Run: headless pygame with SDL's dummy video driver; simulated clock (each Clock.tick advances the game by its frame time, no real sleeping); random seed 0; keys injected as events and as key.get_pressed() state; no mouse input.
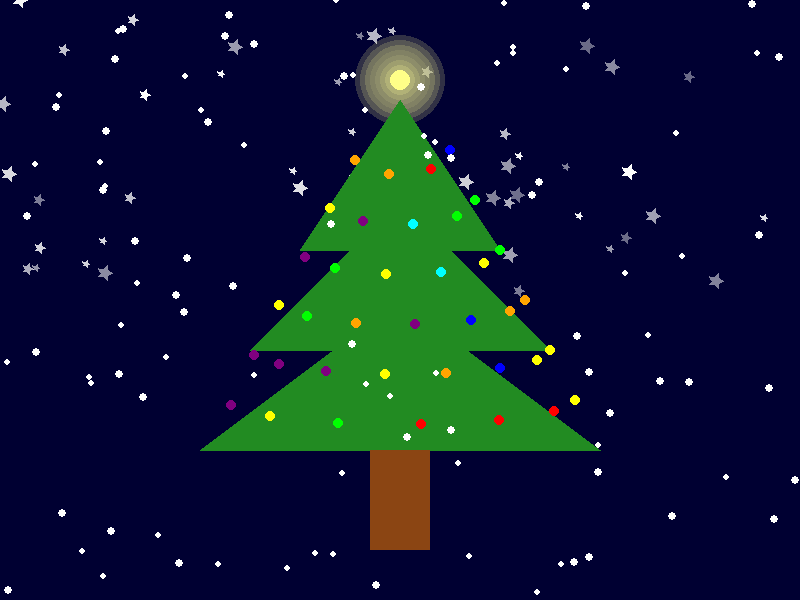
Frame 1 of 4 · flips 1–60 · no input
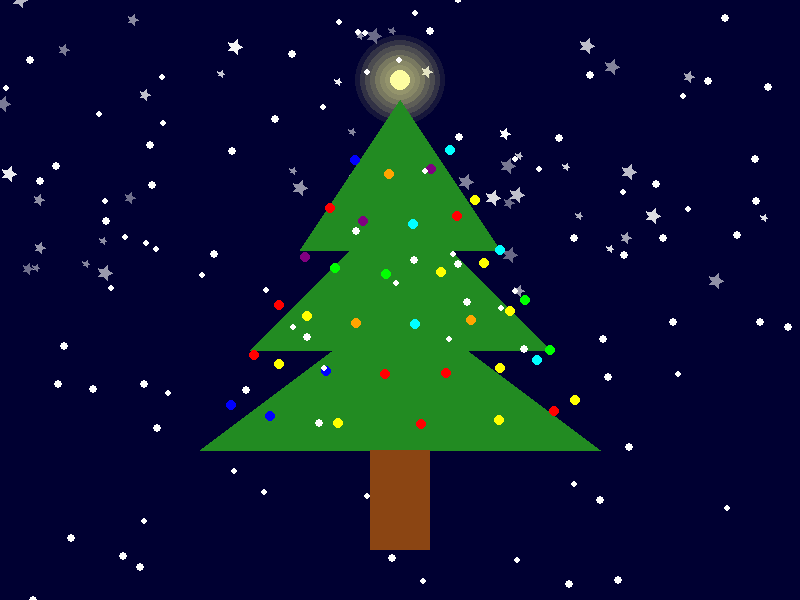
Frame 2 of 4 · flips 61–180 · tapped SPACE, RETURN · held RIGHT (→), D
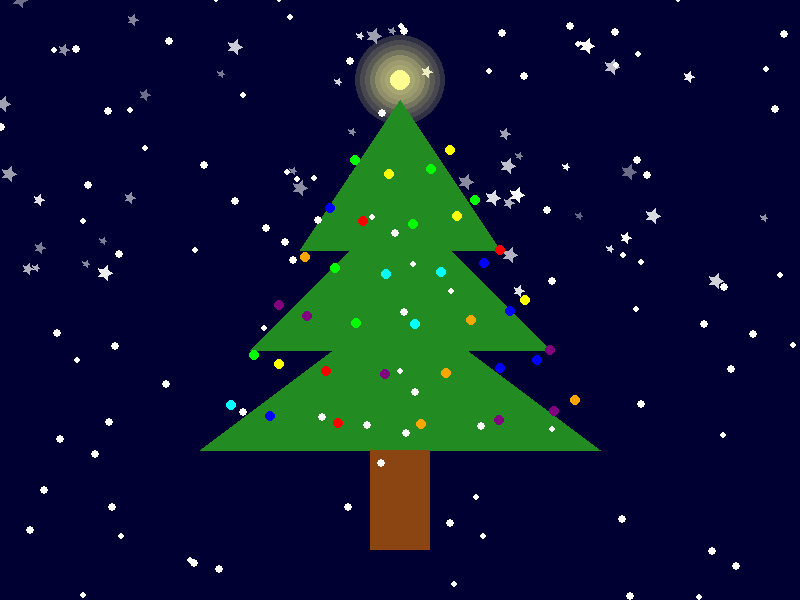
Frame 3 of 4 · flips 181–300 · held DOWN (↓), S
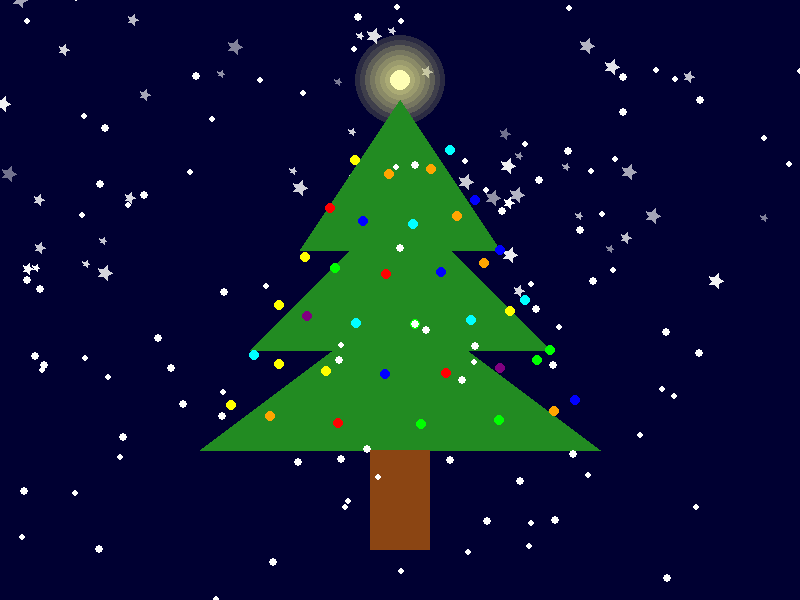
Frame 4 of 4 · flips 301–420 · held LEFT (←), A, UP (↑), W

The pygame program that drew these frames:

import pygame
import random
import math

pygame.init()

WIDTH, HEIGHT = 800, 600
screen = pygame.display.set_mode((WIDTH, HEIGHT))
pygame.display.set_caption("Merry Christmas!!!")

background_color = (0, 0, 50)
screen.fill(background_color)

colors = [(255, 0, 0), (255, 165, 0), (255, 255, 0), (0, 255, 0), (0, 255, 255), (0, 0, 255), (128, 0, 128)]

def draw_tree_crown():
    pygame.draw.polygon(screen, (34, 139, 34), [(400, 100), (300, 250), (500, 250)])
    pygame.draw.polygon(screen, (34, 139, 34), [(400, 200), (250, 350), (550, 350)])
    pygame.draw.polygon(screen, (34, 139, 34), [(400, 300), (200, 450), (600, 450)])

def draw_tree_trunk():
    pygame.draw.rect(screen, (139, 69, 19), (370, 450, 60, 100))

def generate_spiral_lights():
    lights = []
    layers = 6
    lights_per_layer = [7, 9, 11, 13, 15, 13]


    for layer in range(layers):
        base_y = 150 + layer * 50
        layer_width = 200 + layer * 100
        num_lights = lights_per_layer[layer]
        for i in range(num_lights):
            angle = i * (360 / num_lights)
            x = 400 + int((layer_width / 2) * 0.5 * math.cos(math.radians(angle)))
            y = base_y + int(25 * math.sin(math.radians(angle)))

            if math.sin(math.radians(angle)) < 0 :
                continue

            depth = base_y - y
            lights.append((x, y, random.choice(colors), depth))
    return lights



def draw_lights(lights):
        lights.sort(key=lambda light: light[3], reverse=True)
        for x, y, color, _ in lights:
            brightness = random.randint(100, 255)
            dynamic_color = (color[0] * brightness // 255, color[1] * brightness // 255, color[2] * brightness // 255)
            pygame.draw.circle(screen, color, (x, y), 5)

def update_lights(lights):
    for i in range(len(lights)):
        x, y, color, depth = lights[i]
        new_color = random.choice(colors)
        lights[i] = (x, y, new_color, depth)

lights = generate_spiral_lights()

class Snowflake:
    def __init__(self, x, y, size, speed):
        self.x = x
        self.y = y
        self.size = size
        self.speed = speed

    def fall(self):
        self.y += self.speed
        if self.y > 600:
            self.y = random.randint(-50, -10)
            self.x = random.randint(0, 800)
            self.size = random.randint(3, 4)
            self.speed = random.randint(5, 10)


    def draw(self):
        pygame.draw.circle(screen, (255, 255, 255), (self.x, self.y), self.size)

snowflakes = [Snowflake(random.randint(0, WIDTH), random.randint(-50, HEIGHT), random.randint(3, 4), random.randint(5, 10)) for _ in range(100)]


def draw_snowflakes():
    for snowflake in snowflakes:
        snowflake.fall()
        snowflake.draw()

def draw_tree_top_star():
    center = (400, 80)
    star_color = (255, 255, random.randint(100, 255))
    pygame.draw.circle(screen, star_color, center, 10)
    for radius in range(15, 50, 5):
        alpha = random.randint(20, 50)
        surface = pygame.Surface((WIDTH, HEIGHT), pygame.SRCALPHA)
        pygame.draw.circle(surface, (255, 255, 150, alpha), center, radius)
        screen.blit(surface, (0, 0))

class Star:
    def __init__(self):
        self.x = random.randint(0, WIDTH)
        self.y = random.randint(0, HEIGHT // 2)
        self.size = random.randint(2, 4)
        self.brightness = random.randint(100, 255)
        self.fade = random.choice([-1, 1])

    def twinkle(self):
        self.brightness += self.fade * random.randint(1, 3)
        if self.brightness > 255:
            self.brightness = 255
            self.fade *= -1
        elif self.brightness < 100:
            self.brightness = 100
            self.fade *= -1


    def draw(self):
        star_surface = pygame.Surface((self.size * 4, self.size * 4), pygame.SRCALPHA)
        center = (self.size * 2, self.size * 2)
        points = []
        for i in range(10):
            angle = math.pi / 5 * i
            radius = self.size * 2 if i % 2 == 0 else self.size
            x = center[0] + math.cos(angle) * radius
            y = center[1] + math.sin(angle) * radius
            points.append((x, y))
        pygame.draw.polygon(star_surface, (255, 255, 255), points)
        #pygame.draw.circle(star_surface, (255, 255, 255, self.brightness), (self.size, self.size), self.size)
        star_surface.set_alpha(self.brightness)
        screen.blit(star_surface, (self.x - self.size * 2, self.y - self.size * 2))


stars = [Star() for _ in range(50)]

def draw_stars():
    for star in stars:
        star.twinkle()
        star.draw()


running = True
while running:
    for event in pygame.event.get():
        if event.type == pygame.QUIT:
            running = False

    screen.fill(background_color)
    draw_stars()
    draw_tree_top_star()
    draw_tree_crown()
    draw_tree_trunk()
    draw_lights(lights)
    update_lights(lights)
    draw_snowflakes()

    pygame.display.flip()
    clock = pygame.time.Clock()
    clock.tick(144)
    pygame.time.delay(200)

pygame.quit()
